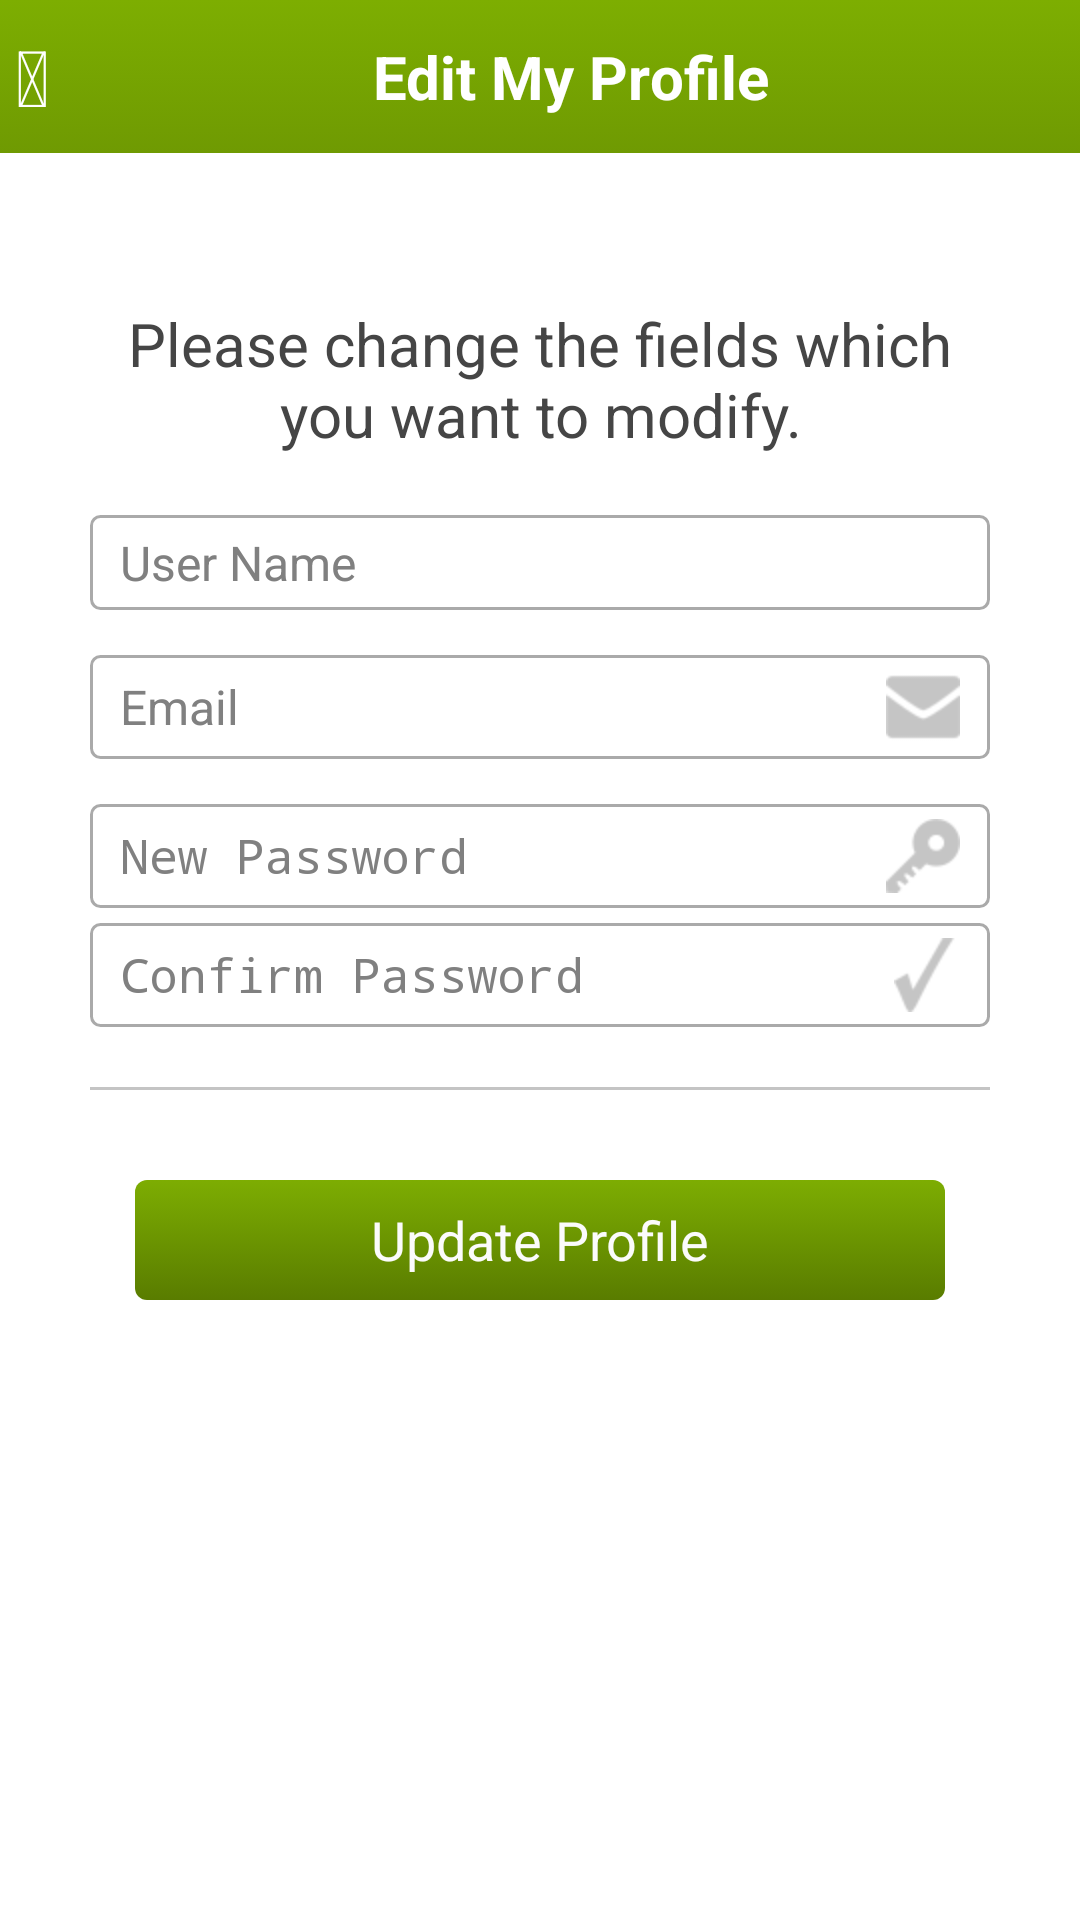

Here is an Android app screen rendered from its layout file. Give the layout XML and the strings, colors and styles it references.
<!-- AndroidManifest.xml: application theme AppTheme -->
<!-- res/layout/edit_profile_screen.xml -->
<LinearLayout xmlns:android="http://schemas.android.com/apk/res/android"
    android:layout_width="match_parent"
    android:layout_height="match_parent"
    android:background="#fff"
    android:orientation="vertical" >

    <FrameLayout
        android:id="@+id/titleBar"
        android:layout_width="match_parent"
        android:layout_height="wrap_content"
        android:background="@drawable/action_bar_background"
        android:paddingBottom="8dp"
        android:paddingTop="8dp" >

        <Button
            android:id="@+id/backBtn"
            android:layout_width="wrap_content"
            android:layout_height="wrap_content"
            android:layout_gravity="center_vertical|left"
            android:layout_marginRight="10dp"
            android:background="#0fff"
            android:minHeight="20dp"
            android:minWidth="20dp"
            android:paddingLeft="5dp"
            android:paddingRight="5dp"
            android:text="@string/icon_back"
            android:textColor="#ffffff"
            android:textSize="26sp" />

        <TextView
            android:layout_width="wrap_content"
            android:layout_height="wrap_content"
            android:layout_gravity="center"
            android:layout_marginLeft="10dp"
            android:gravity="center"
            android:text="@string/title_edit_profile"
            android:textColor="@color/white"
            android:textSize="20sp"
            android:textStyle="bold" />
    </FrameLayout>

    <ScrollView
        android:layout_width="match_parent"
        android:layout_height="match_parent" >

        <LinearLayout
            android:layout_width="match_parent"
            android:layout_height="wrap_content"
            android:orientation="vertical" >

            <TextView
                android:layout_width="fill_parent"
                android:layout_height="wrap_content"
                android:layout_marginTop="50dp"
                android:layout_marginLeft="30dp"
                android:layout_marginRight="30dp"
                android:layout_marginBottom="20dp"
                android:gravity="center"
                android:text="@string/title_profile_guide"
                android:textColor="@color/grey_dark_font"
                android:textSize="20sp" />

            <LinearLayout
                android:id="@+id/updateUserNameContentLL"
                android:layout_width="match_parent"
                android:layout_height="wrap_content"
                android:background="@drawable/listitem_selector"
                android:gravity="center_vertical"
                android:orientation="horizontal"
                android:paddingLeft="30dp"
                android:paddingRight="30dp" >

                <EditText
                    android:id="@+id/userNameEt"
                    android:layout_width="0dip"
                    android:layout_height="wrap_content"
                    android:layout_weight="0.1"
                    android:background="@drawable/round_input"
                    android:drawableRight="@drawable/ic_username"
                    android:gravity="center_vertical"
                    android:hint="@string/hint_username"
                    android:inputType="textPersonName"
                    android:paddingBottom="5dp"
                    android:paddingLeft="10dp"
                    android:paddingRight="10dp"
                    android:paddingTop="5dp"
                    android:textColor="@color/grey_dark_font"
                    android:textSize="16sp" >
                </EditText>
            </LinearLayout>

            <LinearLayout
                android:id="@+id/updateEmailContentLL"
                android:layout_width="match_parent"
                android:layout_height="wrap_content"
                android:layout_marginTop="15dp"
                android:background="@drawable/listitem_selector"
                android:gravity="center_vertical"
                android:orientation="horizontal"
                android:paddingLeft="30dp"
                android:paddingRight="30dp" >

                <EditText
                    android:id="@+id/emailEt"
                    android:layout_width="0dip"
                    android:layout_height="wrap_content"
                    android:layout_weight="0.1"
                    android:background="@drawable/round_input"
                    android:drawableRight="@drawable/ic_mail"
                    android:gravity="center_vertical"
                    android:hint="@string/hint_email"
                    android:inputType="textEmailAddress"
                    android:paddingBottom="5dp"
                    android:paddingLeft="10dp"
                    android:paddingRight="10dp"
                    android:paddingTop="5dp"
                    android:textColor="@color/grey_dark_font"
                    android:textSize="16sp" >
                </EditText>
            </LinearLayout>

            <LinearLayout
                android:id="@+id/changePasswdContentLL"
                android:layout_width="match_parent"
                android:layout_height="wrap_content"
                android:layout_marginBottom="5dp"
                android:layout_marginTop="15dp"
                android:background="@drawable/listitem_selector"
                android:gravity="center_vertical"
                android:orientation="vertical"
                android:paddingLeft="30dp"
                android:paddingRight="30dp" >

                <EditText
                    android:id="@+id/passwd1Et"
                    android:layout_width="match_parent"
                    android:layout_height="wrap_content"
                    android:background="@drawable/round_input"
                    android:drawableRight="@drawable/ic_pwd"
                    android:gravity="center_vertical"
                    android:hint="@string/hint_new_passwd"
                    android:inputType="textPassword"
                    android:paddingBottom="5dp"
                    android:paddingLeft="10dp"
                    android:paddingRight="10dp"
                    android:paddingTop="5dp"
                    android:textColor="@color/grey_dark_font"
                    android:textSize="16sp" >
                </EditText>

                <EditText
                    android:id="@+id/passwd2Et"
                    android:layout_width="match_parent"
                    android:layout_height="wrap_content"
                    android:layout_marginTop="5dp"
                    android:background="@drawable/round_input"
                    android:drawableRight="@drawable/ic_check"
                    android:gravity="center_vertical"
                    android:hint="@string/hint_confirm_passwd"
                    android:inputType="textPassword"
                    android:paddingBottom="5dp"
                    android:paddingLeft="10dp"
                    android:paddingRight="10dp"
                    android:paddingTop="5dp"
                    android:textColor="@color/grey_dark_font"
                    android:textSize="16sp" >
                </EditText>
            </LinearLayout>

            <View
                android:layout_width="wrap_content"
                android:layout_height="1dp"
                android:layout_marginLeft="30dp"
                android:layout_marginRight="30dp"
                android:layout_marginTop="15dp"
                android:background="@color/listitem_divider_color2" />

            <LinearLayout
                android:id="@+id/btnBar"
                android:layout_width="match_parent"
                android:layout_height="wrap_content"
                android:layout_marginBottom="30dp"
                android:layout_marginTop="30dp"
                android:orientation="horizontal"
                android:paddingLeft="45dp"
                android:paddingRight="45dp" >

                <Button
                    android:id="@+id/updateBtn"
                    android:layout_width="0dip"
                    android:layout_height="40dp"
                    android:layout_weight="0.1"
                    android:background="@drawable/btn1_selector"
                    android:text="@string/title_update_profile"
                    android:textColor="@color/light_font"
                    android:textSize="18sp" />
            </LinearLayout>
        </LinearLayout>
    </ScrollView>

</LinearLayout>
<!-- resources referenced by this layout -->
<resources>
  <color name="grey_dark_font">#ff454545</color>
  <color name="light_font">#FBFBFB</color>
  <color name="listitem_divider_color2">#c4c4c4</color>
  <color name="white">#FFFFFF</color>
  <!-- drawable action_bar_background (drawable) -->
  <?xml version="1.0" encoding="utf-8"?>
  <selector xmlns:android="http://schemas.android.com/apk/res/android">
      <item><shape>
              <gradient android:angle="270.0" android:endColor="@color/bg_title_end_color" android:startColor="@color/bg_title_start_color" />
          </shape></item>
  </selector>
  <!-- drawable btn1_selector (drawable) -->
  <?xml version="1.0" encoding="utf-8"?>
  <selector xmlns:android="http://schemas.android.com/apk/res/android">
      
      <item android:state_pressed="true"><shape>
              <gradient android:angle="270.0" android:endColor="@color/btn1_sel_color_end" android:startColor="@color/btn1_sel_color" />
              <corners android:radius="4dip" />
          </shape></item>
      <item><shape>
              <gradient android:angle="270.0" android:endColor="@color/btn1_color_end" android:startColor="@color/btn1_color" />
              <corners android:radius="4dip" />
          </shape></item>
  </selector>
  <!-- drawable ic_check: png bitmap (drawable-hdpi, 433 bytes) -->
  <!-- drawable ic_mail: png bitmap (drawable-hdpi, 420 bytes) -->
  <!-- drawable ic_pwd: png bitmap (drawable-hdpi, 867 bytes) -->
  <!-- drawable listitem_selector (drawable) -->
  <?xml version="1.0" encoding="utf-8"?>
  <selector xmlns:android="http://schemas.android.com/apk/res/android">
  
      <item android:state_pressed="true"><shape>
              <gradient android:angle="270.0" android:endColor="#88888888" android:startColor="#88BBBBBB" />
  
              <corners android:radius="0.0dip" />
          </shape></item>
      <item><shape>
              <gradient android:angle="270.0" android:endColor="#00FFFFFF" android:startColor="#00FFFFFF" />
  
              <corners android:radius="0.0dip" />
          </shape></item>
  
  </selector>
  <!-- drawable round_input (drawable) -->
  <selector xmlns:android="http://schemas.android.com/apk/res/android">
  
      <item android:state_focused="true"><shape>
              <corners android:radius="3dip" />
  
              <padding android:bottom="5dp" android:left="3dp" android:right="3dp" android:top="5dp" />
  
              <solid android:color="@color/transparent" />
  
              <stroke android:width="1dip" android:color="#7ea2f5" />
          </shape></item>
      <item><shape>
              <corners android:radius="3dip" />
  
              <padding android:bottom="5dp" android:left="3dp" android:right="3dp" android:top="5dp" />
  
              <solid android:color="@color/transparent" />
  
              <stroke android:width="1dip" android:color="#aaaaaa" />
          </shape></item>
  
  </selector>
  <string name="hint_confirm_passwd">Confirm Password</string>
  <string name="hint_email">Email</string>
  <string name="hint_new_passwd">New Password</string>
  <string name="hint_username">User Name</string>
  <string name="icon_back"></string>
  <string name="title_edit_profile">Edit My Profile</string>
  <string name="title_profile_guide">Please change the fields which you want to modify.</string>
  <string name="title_update_profile">Update Profile</string>
  <style name="AppTheme" parent="AppBaseTheme" />
  <color name="bg_title_end_color">#6f9a02</color>
  <color name="bg_title_start_color">#7dae01</color>
  <color name="btn1_sel_color_end">#284500</color>
  <color name="btn1_sel_color">#437400</color>
  <color name="btn1_color_end">#597c00</color>
  <color name="btn1_color">#7dad02</color>
  <color name="transparent">#00000000</color>
  <style name="AppBaseTheme" parent="@android:style/Theme.Holo.Light" />
</resources>
